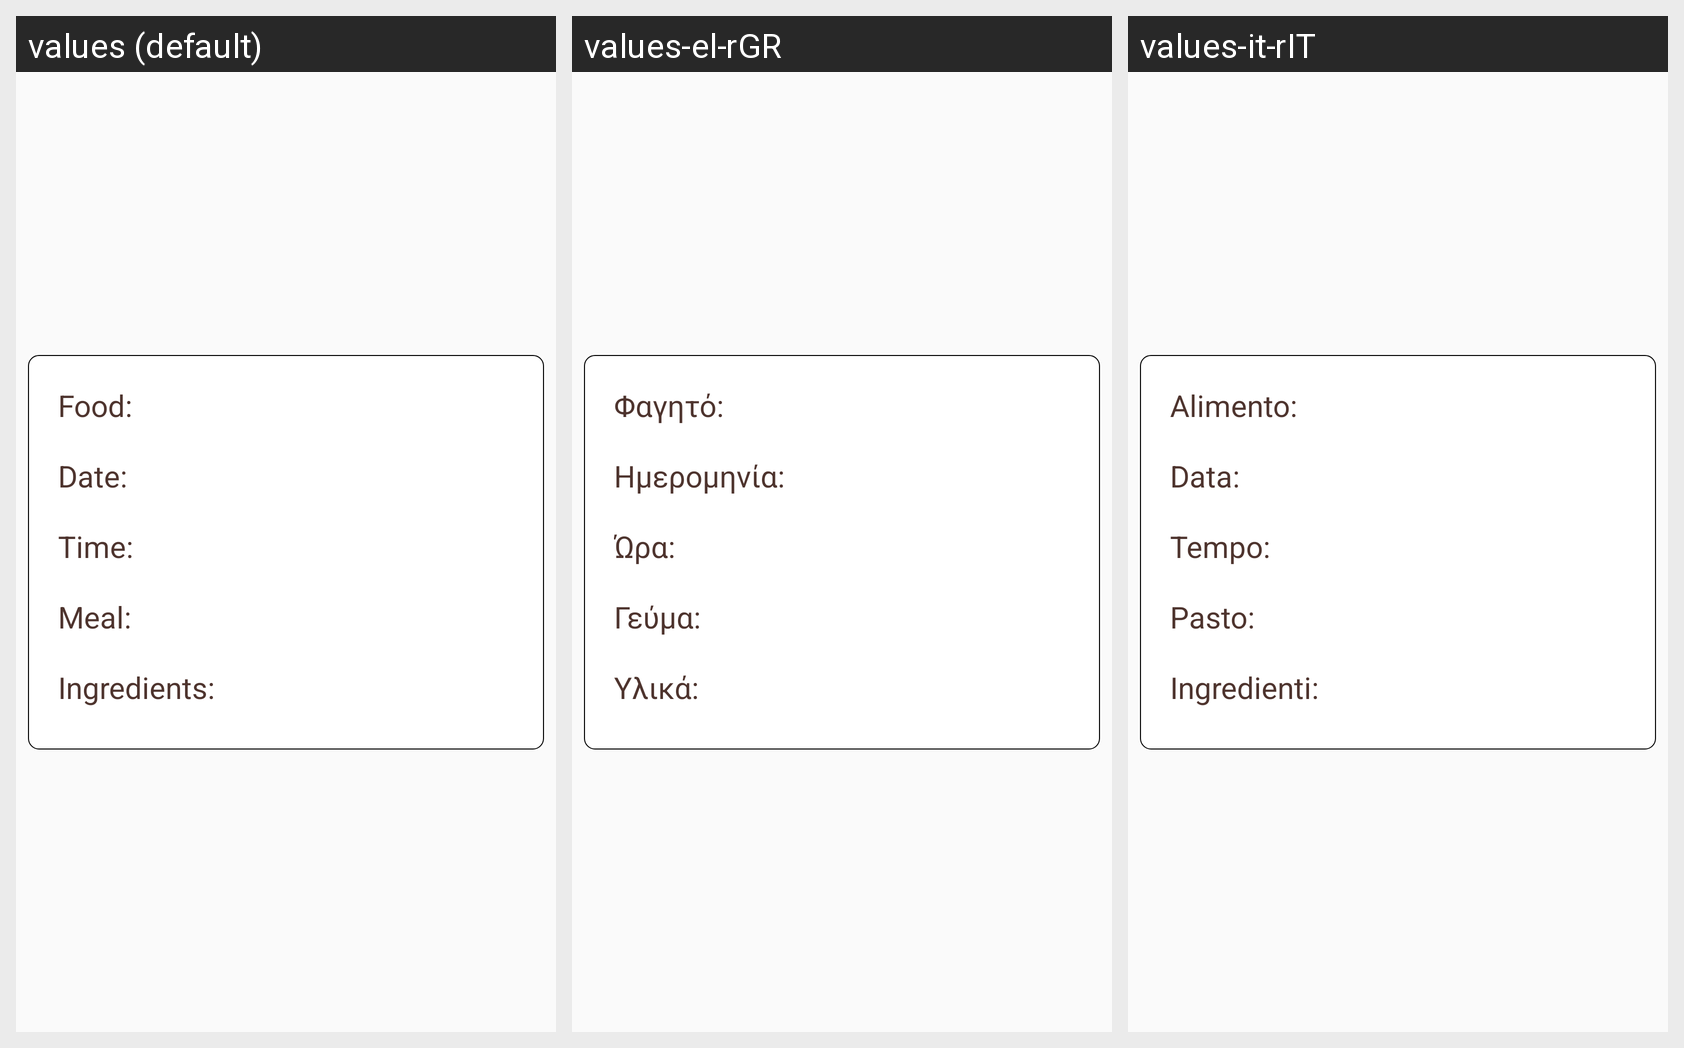

For this localized Android screen grid, give each drawn string resource with its value in every locale shown.
Android screen res/layout/fragment_food_details.xml rendered under 3 locales, left to right: values (default), values-el-rGR, values-it-rIT. Device: Nexus 5 (rendered at 1080×1920; each locale shown at half size, 540×960, under a caption strip naming it); theme Theme.Elliot.
Strings drawn on this screen, with the default value and each locale's value (text and hints the layout hard-codes, and strings that could not be matched under every locale, appear in the picture but are not listed):

food_name
  values: Food:
  values-el-rGR: Φαγητό:
  values-it-rIT: Alimento:

date_history
  values: Date:
  values-el-rGR: Ημερομηνία:
  values-it-rIT: Data:

time_history
  values: Time:
  values-el-rGR: Ώρα:
  values-it-rIT: Tempo:

meal_history
  values: Meal:
  values-el-rGR: Γεύμα:
  values-it-rIT: Pasto:

ingredients_history
  values: Ingredients:
  values-el-rGR: Υλικά:
  values-it-rIT: Ingredienti:
